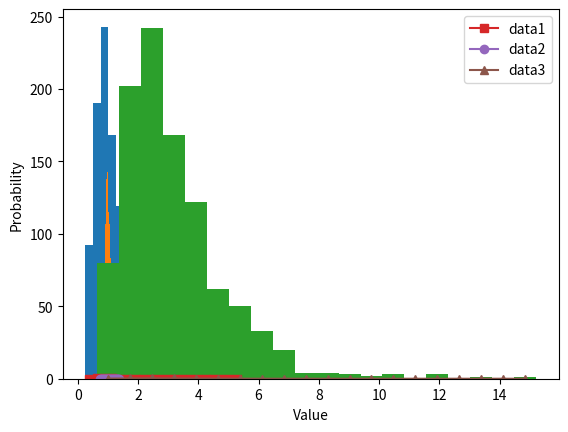

Recreate this plot in Python.
# import libraries
import matplotlib.pyplot as plt
import numpy as np

## create data for the plot

# number of data points
n = 1000

# generate log-normal distribution
data1 = np.exp( np.random.randn(n)/2 )
data2 = np.exp( np.random.randn(n)/10 )
data3 = np.exp( np.random.randn(n)/2 + 1 )


## plots of their histograms

# number of histogram bins
k = 20

plt.hist(data1,bins=k)
plt.hist(data2,bins=k)
plt.hist(data3,bins=k)

plt.show()

# histogram discretization for the datasets
y1,x1 = np.histogram(data1,bins=k)
xx1 = (x1[0:-1] + x1[1:]) / 2
y1 = y1 / sum(y1) # convert to probability

y2,x2 = np.histogram(data2,bins=k)
xx2 = (x2[0:-1] + x2[1:]) / 2
y2 = y2 / sum(y2) # convert to probability

y3,x3 = np.histogram(data3,bins=k)
xx3 = (x3[0:-1] + x3[1:]) / 2
y3 = y3 / sum(y3) # convert to probability



# show the plots
plt.plot(xx1,y1,'s-',label='data1')
plt.plot(xx2,y2,'o-',label='data2')
plt.plot(xx3,y3,'^-',label='data3')

plt.legend()
plt.xlabel('Value')
plt.ylabel('Probability')
plt.show()